Run: headless pygame with SDL's dummy video driver; simulated clock (each Clock.tick advances the game by its frame time, no real sleeping); random seed 0; keys injected as events and as key.get_pressed() state; no mouse input.
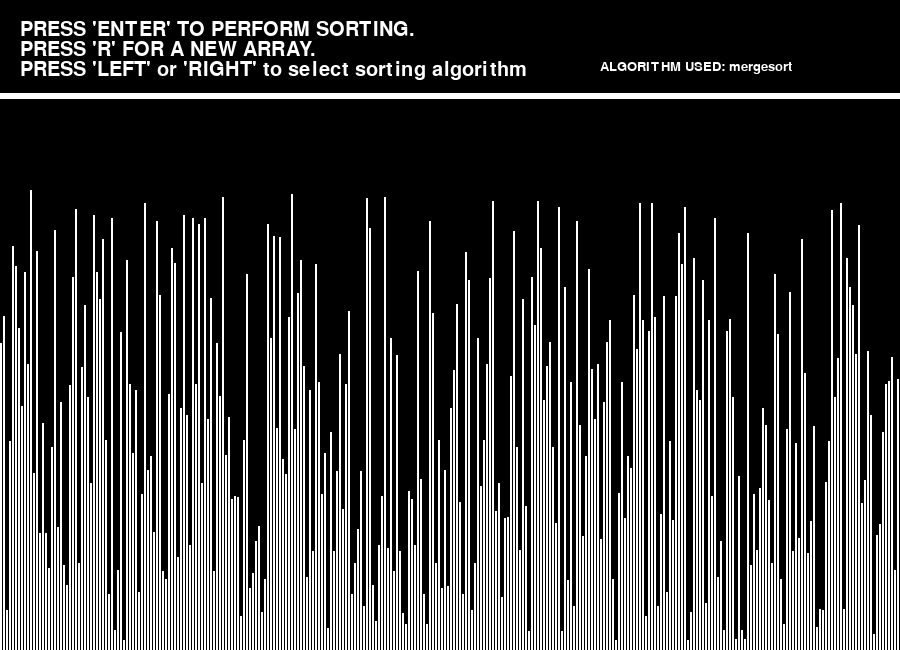
Frame 1 of 4 · flips 1–60 · no input
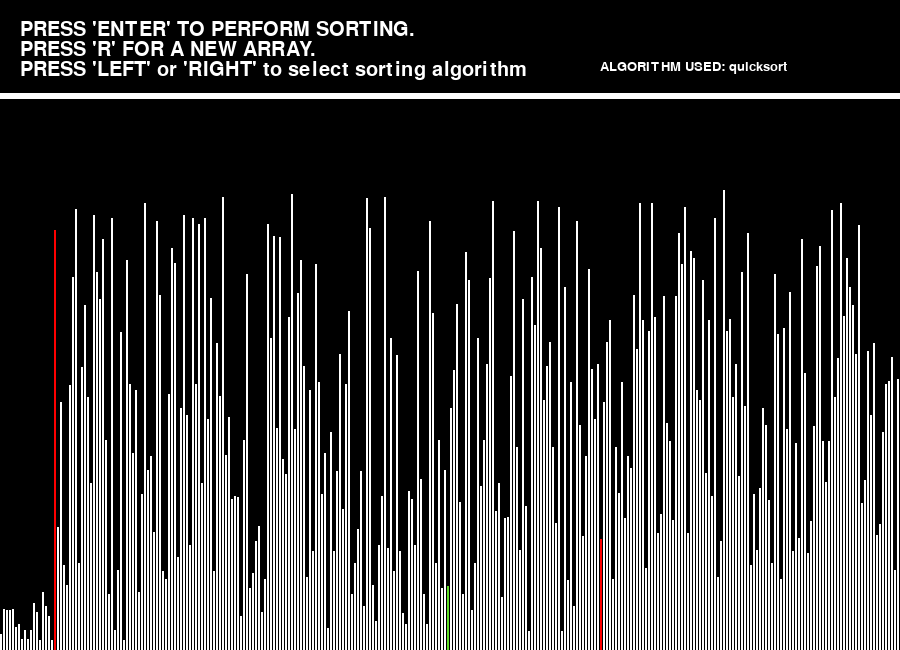
Frame 2 of 4 · flips 61–180 · tapped SPACE, RETURN · held RIGHT (→), D
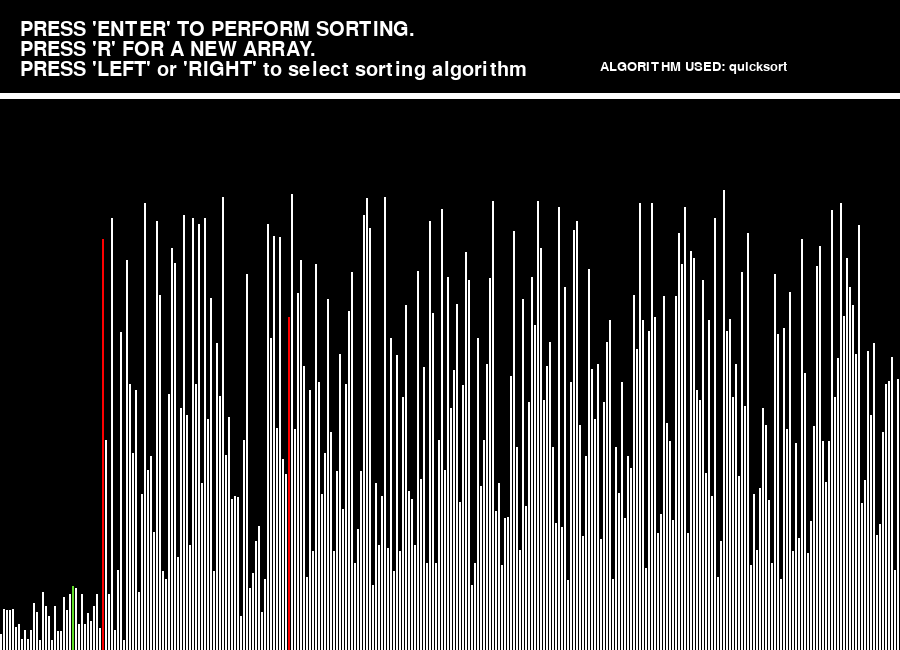
Frame 3 of 4 · flips 181–300 · held DOWN (↓), S
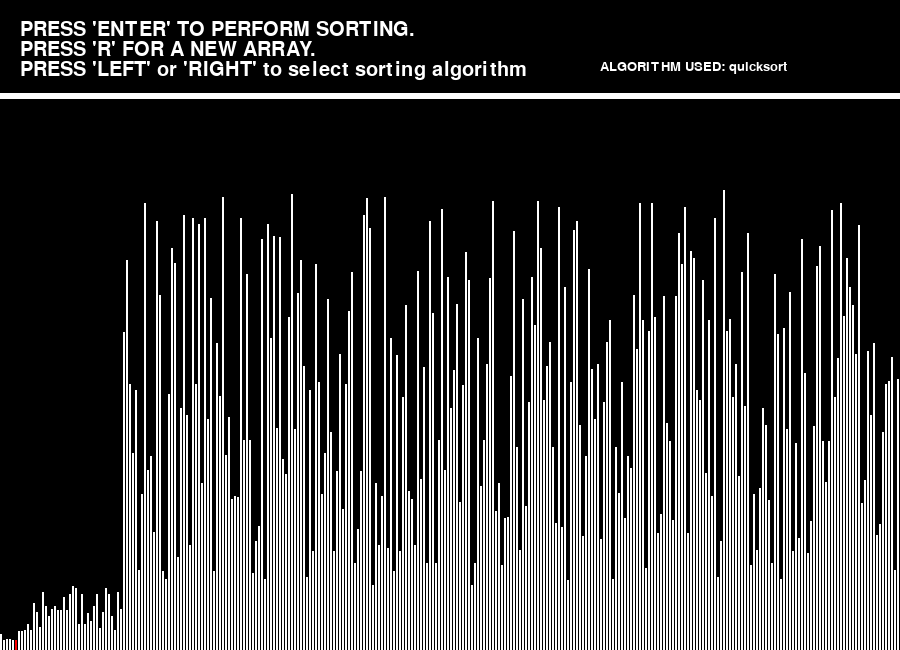
Frame 4 of 4 · flips 301–420 · held LEFT (←), A, UP (↑), W

The pygame program that drew these frames:

import pygame
import random
import sys

# Font
pygame.font.init()
FONT_1 = pygame.font.SysFont("comicsans", 30) 
FONT_2 = pygame.font.SysFont("comicsans", 20)

# Colours
BLACK   = (0, 0, 0)       
WHITE   = (255, 255, 255)   # Unsorted array elements
RED     = (255, 0, 0)       # Comparing two elements
GREEN   = (97, 222, 42)    # Selected element (eg. pivot)
ORANGE  = (255, 128, 0)     # Sorted elements

# Text
TEXT_ENTER      = FONT_1.render("PRESS 'ENTER' TO PERFORM SORTING.", 1, WHITE)
TEXT_NEW_ARR    = FONT_1.render("PRESS 'R' FOR A NEW ARRAY.", 1, WHITE)
TEXT_ARROWS     = FONT_1.render("PRESS 'LEFT' or 'RIGHT' to select sorting algorithm", 1, WHITE)

# Window size 
WIDTH   = 900
HEIGHT  = 650

# Timer
DELAY_MS = 5

# Title and icon
SCREEN = pygame.display.set_mode((WIDTH, HEIGHT))
pygame.display.set_caption("Sorting algorithms")

# Arrays
ARRAY_SIZE      = 300

# Algorithms
MERGE_SORT      = 0
QUICK_SORT      = 1
BUBBLE_SORT     = 2
SELECTION_SORT  = 3
INSERTION_SORT  = 4

array_main      = [0] * ARRAY_SIZE
array_colour    = [WHITE] * ARRAY_SIZE
algorithms      = ["mergesort", "quicksort", "bubblesort", "selection sort", "insertion sort"]
current_algorithm = MERGE_SORT

'''
Generate a new array of random values
'''
def GenerateRandomArray(): 
    array_min = ARRAY_SIZE
    array_max = 0
    global_min = 10
    global_max = HEIGHT - 200

    for i in range(0, len(array_main)): 
        array_colour[i]  = WHITE
        array_main[i]    = random.randrange(1, ARRAY_SIZE)
        if array_min > array_main[i]:
            array_min = array_main[i]
        elif array_max < array_main[i]:
            array_max = array_main[i]

    # Normalise the array to fit within range, otherwise the value differences will look tiny
    for i in range(0, len(array_main)):
        stretched = (array_main[i] - array_min) * (global_max / (array_max - array_min)) + global_min
        array_main[i] = int(stretched)

'''
Redraw the screen.
Progress the timer by the delay 
Check for exit input so we can quit mid-sorting
'''
def Redraw(): 
    SCREEN.fill(BLACK) 

    Draw() 
    pygame.display.update() 
    pygame.time.delay(DELAY_MS)

    for event in pygame.event.get():
        if (event.type == pygame.KEYDOWN and event.key == pygame.K_ESCAPE) or event.type == pygame.QUIT:
            sys.exit(0)

'''
Draw to screen
'''
def Draw():
    txt_current_algorithm  = FONT_2.render("ALGORITHM USED: " + algorithms[current_algorithm], 1, WHITE)

    SCREEN.blit(TEXT_ENTER, (20, 20))
    SCREEN.blit(TEXT_NEW_ARR, (20, 40))
    SCREEN.blit(TEXT_ARROWS, (20, 60))
    SCREEN.blit(txt_current_algorithm, (600, 60))

    line_width      = (WIDTH - ARRAY_SIZE) // ARRAY_SIZE # Width of the line itself when drawn
    element_width   = WIDTH / ARRAY_SIZE                 # Width of the element with potential gap (draw x position)

    pygame.draw.line(SCREEN, WHITE, (0, 95), (900, 95), 6)

    # Draw the array elements as a bar-chart sort of thing
    for i in range(0, ARRAY_SIZE):
        pygame.draw.line(SCREEN, array_colour[i], (element_width * i, HEIGHT), (element_width * i, HEIGHT - array_main[i]), line_width)

'''
Merge sort for the sort visualiser
Divide the array into smaller sub-lists (until each sub-array contains one element)
Recursively merge the sub-lists into sorted sublists until one list remains
'''
def VisualMergesort(array, left, right):
    mid1    = (left + right) // 2   # End of the left sub-array
    mid2    = mid1 + 1              # End of the right sub-array

    if left < right: # Split until the left index is the same as right index (single element array)
        VisualMergesort(array, left, mid1)
        VisualMergesort(array, mid2, right)
        VisualMerge(array, left, mid1, mid2, right)

'''
Merge the subarrays
Part of the visual merge sort algorithm
'''
def VisualMerge(array, lx, ly, rx, ry):
    iL      = lx
    iR      = rx
    temp    = []

    pygame.event.pump()

    # Merge the sub-arrays
    while iL <= ly and iR <= ry:
        array_colour[iL] = RED # Show on the visualiser that we are comparing two elements
        array_colour[iR] = RED # Show on the visualiser that we are comparing two elements
        Redraw() 
        array_colour[iL] = WHITE # Back to normal colour
        array_colour[iR] = WHITE # Back to normal colour

        if array[iL] < array[iR]:
            temp.append(array[iL])
            iL += 1
        else:
            temp.append(array[iR])
            iR += 1

    # Add left over elements from the left or right array
    # The loop above will ensure that only one of the sub-arrays will be left over
    while iL <= ly:
        array_colour[iL] = RED # Show on the visualiser that we are comparing two elements
        Redraw() 
        array_colour[iL] = WHITE # Back to normal colour
        temp.append(array[iL])
        iL += 1
    while iR <= ry:
        array_colour[iR] = RED # Show on the visualiser that we are comparing two elements
        Redraw() 
        array_colour[iR] = WHITE # Back to normal colour
        temp.append(array[iR])
        iR += 1
    
    # Purely for the visualiser.
    # At the end of the sorting, reiterate the now-sorted array to draw the sorted array
    iT = 0
    for iA in range(lx, ry + 1):
        pygame.event.pump()
        array[iA] = temp[iT]
        iT += 1
        array_colour[iA] = GREEN 
        Redraw() 
        if ry - lx == len(array) - 1:
            array_colour[iA] = ORANGE 
        else:  
            array_colour[iA] = WHITE 

'''
Merge sort (proper implementation)
Divide the array into smaller sub-lists (until each sub-array contains one element)
Recursively merge the sub-lists into sorted sublists until one list remains
'''
def MergeSort(array):
    if len(array) > 1:
        mid = len(array) // 2
        Left = array[:mid]
        Right = array[mid:]

        # Separate into smaller and smaller sub-arrays.
        MergeSort(Left)
        MergeSort(Right)

        iL = 0 # Index of the left sub-array
        iR = 0 # Index of the right sub-array
        iA = 0 # Index of the merged sub-array

        # Merge the sub-arrays
        while iL < len(Left) and iR < len(Right):
            if Left[iL] < Right[iR]:
                array[iA] = Left[iL]
                iL += 1
            else:
                array[iA] = Right[iR]
                iR += 1
            iA += 1
        
        # Add left over elements from the left or right array
        # The loop above will ensure that only one of the sub-arrays will be left over
        while iL < len(Left):
            array[iA] = Left[iL]
            iL += 1
            iA += 1
        while iR < len(Right):
            array[iA] = Right[iR]
            iR += 1
            iA += 1

'''
Quicksort for the sort visualiser
Pick a pivot in the middle of the current partition
'''
def VisualQuicksort(array, left, right):
    if left < right:
        iP = VisualPartition(array, left, right)
        VisualQuicksort(array, left, iP)
        VisualQuicksort(array, iP + 1, right)

'''
Compare the values left of the pivot the the items right of the pivot, swapping them if needed
Recursively partition and compare teh array until sorted
'''
def VisualPartition(array, left, right):
    iP    = (left + right) // 2 # pivot index
    pivot = array[iP]

    # Set initial colours for left, right and pivot
    array_colour[iP]    = GREEN # Pivot
    array_colour[left]  = RED
    array_colour[right] = RED
    Redraw() 

    iL = left   - 1
    iR = right  + 1

    while True:
        pygame.event.pump() 

        array_colour[iP]    = GREEN # Pivot

        iL += 1
        if iL - 1 >= left: # Since iL might start at -1, check so that we're in range
            array_colour[iL - 1]     = WHITE
        array_colour[iL]     = RED 
        Redraw()
        while array[iL] < pivot:
            array_colour[iL]     = WHITE
            array_colour[iL + 1] = RED 
            Redraw()

            iL += 1

        iR -= 1
        if iR + 1 <= right: # Since iR might start at len_array + 1, check so that we're in range
            array_colour[iR + 1]     = WHITE
        array_colour[iR]     = RED
        Redraw()
        while array[iR] > pivot:
            array_colour[iR]     = WHITE
            array_colour[iR - 1] = RED 
            Redraw()

            iR -= 1

        if iL >= iR:
            array_colour[iL] = WHITE
            array_colour[iR] = WHITE
            array_colour[iP] = WHITE
            Redraw() 

            return iR

        array[iL], array[iR] = array[iR], array[iL]
        
        # We are swapping the values of iL and iR
        # Make sure the pivot is moved to the swapped index
        if iL == iP:
            iP = iR
        elif iR == iP:
            iP = iL

'''
Proper quicksort implementation
'''
def Quicksort(array, left, right):
    if left < right:
        iP = Partition(array, left, right)
        Quicksort(array, left, iP)
        Quicksort(array, iP + 1, right)

'''
Proper quicksort partition implementation
'''
def Partition(array, left, right):
    pivot = array[(left + right) // 2]
    iL = left - 1
    iR = right + 1

    while True:
        iL += 1
        while array[iL] < pivot:
            iL += 1

        iR -= 1
        while array[iR] > pivot:
            iR -= 1

        if iL >= iR:
            return iR

        array[iL], array[iR] = array[iR], array[iL]

'''
Bubble sort implementation for visualiser
Pick element at the start of the array and compare with the element next to it, repeat until the value is smaller
Repeat until sorted
'''
def VisualBubbleSort(array):
    for i in range(0, len(array)):
        swap = False
        pygame.event.pump() 
        for ii in range(0, len(array) - (1 + i)):
            # Set the colours to comparison
            array_colour[ii]     = RED
            array_colour[ii + 1] = RED
            Redraw() 

            if array[ii] > array[ii + 1]:
                array[ii], array[ii + 1] = array[ii + 1], array[ii]
                swap = True

            # Set the colours to normal
            array_colour[ii]     = WHITE
            Redraw()

        # Last element is always ordered
        array_colour[len(array) - (1 + i)] = ORANGE

        # Return if there were no swaps in the iteration.
        # Avoid wasting any more processing
        if swap == False:
            for ii in range(1, len(array)):
                pygame.event.pump()
                array_colour[ii - 1] = ORANGE
                array_colour[ii]     = GREEN
                Redraw()

            array_colour[len(array) - 1] = ORANGE
            Redraw()
            return

'''
Proper bubblesort implementation
'''
def BubbleSort(array):
    for i in range(0, len(array)):
        swap = False
        for ii in range(0, len(array) - (1 + i)):
            if array[ii] > array[ii + 1]:
                array[ii], array[ii + 1] = array[ii + 1], array[ii]
                swap = True

        # Return if there were no swaps in the iteration.
        # Avoid wasting any more processing
        if swap == False:
            return

'''
Selection sort implementation for the visualiser
Scan the array and find the smallest element in the array and add it to the start of the list
'''
def VisualSelectionSort(array):
    for i in range(0, len(array)):
        pygame.event.pump()
        iM   = i

        for ii in range(i + 1, len(array)):
            array_colour[iM] = GREEN
            array_colour[ii] = RED
            Redraw()

            if array[iM] > array[ii]:
                array_colour[iM] = WHITE
                iM = ii

            array_colour[ii] = WHITE

        if i != iM:
            array[i], array[iM] = array[iM], array[i]

        array_colour[iM] = WHITE
        array_colour[i]  = ORANGE

    for i in range(1, len(array)):
        pygame.event.pump()
        array_colour[i - 1] = ORANGE
        array_colour[i]     = GREEN
        Redraw()

'''
Proper selection sort implementation
'''
def SelectionSort(array):
    for i in range(0, len(array)):
        iM  = i
        for ii in range(i + 1, len(array)):
            if array[iM] > array[ii]:
                iM = ii

        if i != iM:
            array[i], array[iM] = array[iM], array[i]

'''
Insertion sort implementation for the visualiser
From the start of the list:
    Pick first item;
    Compare with all elements in the sorted sublist
    Shift all elements and insert the value into the correct location
    Repeat until sorted
'''
def VisualInsertionSort(array):
    for i in range(1, len(array)):
        pygame.event.pump()
        ii = i
        iL = ii - 1
        while ii > 0 and array[ii - 1] > array[ii]:
            array[ii], array[ii - 1] = array[ii - 1], array[ii]
            array_colour[ii] = WHITE
            ii -= 1
            array_colour[ii] = RED
            Redraw()

        array_colour[ii] = WHITE

    for i in range(1, len(array)):
        array_colour[i - 1] = ORANGE
        array_colour[i]     = GREEN
        Redraw()

'''
Proper insertion sort implementation
'''
def InsertionSort(array):
    for i in range(1, len(array)):
        ii = i
        while ii > 0 and array[ii - 1] > array[ii]:
            array[ii], array[ii - 1] = array[ii - 1], array[ii]
            ii -= 1

'''
Main program loop
'''
def MainLoop():
    GenerateRandomArray()
    global current_algorithm
    run = True 

    while run:
        SCREEN.fill(BLACK)

        # Handle input
        for event in pygame.event.get():
            if event.type == pygame.QUIT:
                run = False
            if event.type == pygame.KEYDOWN:
                if event.key == pygame.K_ESCAPE:
                    run = False
                elif event.key == pygame.K_r:
                    GenerateRandomArray()
                elif event.key == pygame.K_RIGHT:
                    current_algorithm = (current_algorithm + 1) % len(algorithms)
                elif event.key == pygame.K_LEFT:
                    current_algorithm = (current_algorithm - 1) % len(algorithms)

                elif event.key == pygame.K_RETURN:
                    if current_algorithm == MERGE_SORT:
                        VisualMergesort(array_main, 0, len(array_main) - 1)
                    elif current_algorithm == QUICK_SORT:
                        VisualQuicksort(array_main, 0, len(array_main) - 1)
                    elif current_algorithm == BUBBLE_SORT:
                        VisualBubbleSort(array_main)
                    elif current_algorithm == SELECTION_SORT:
                        VisualSelectionSort(array_main)
                    elif current_algorithm == INSERTION_SORT:
                        VisualInsertionSort(array_main)

        Draw()
        pygame.display.update()

# Main
if __name__ == '__main__':
    MainLoop()
    pygame.quit()
